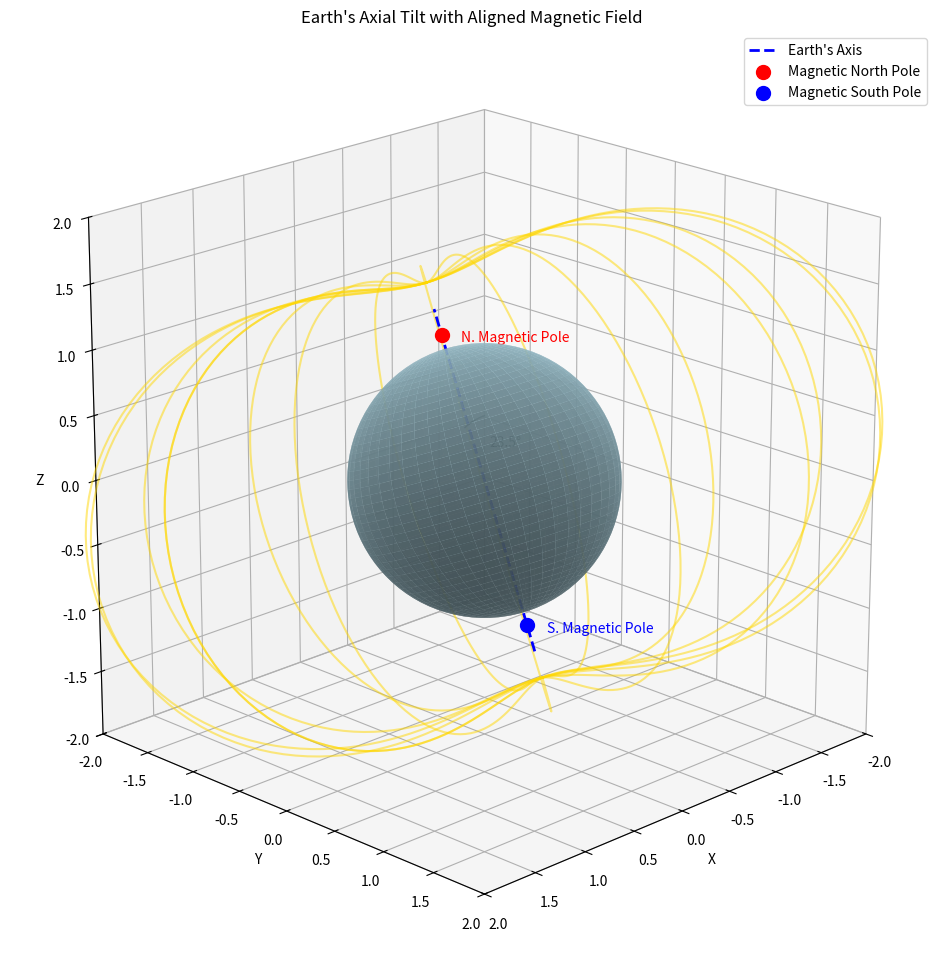

Python code for this plot:
import numpy as np
import matplotlib.pyplot as plt
from mpl_toolkits.mplot3d import Axes3D

# Set up the figure
fig = plt.figure(figsize=(12, 12))
ax = fig.add_subplot(111, projection='3d')

# Earth's axial tilt (23.5 degrees)
axial_tilt = 23.5
tilt_rad = np.deg2rad(axial_tilt)

# Create rotation matrix for Earth's tilt
rotation_matrix = np.array([
    [1, 0, 0],
    [0, np.cos(tilt_rad), -np.sin(tilt_rad)],
    [0, np.sin(tilt_rad), np.cos(tilt_rad)]
])

# Create Earth sphere
def create_sphere(radius, resolution=50):
    u = np.linspace(0, 2 * np.pi, resolution)
    v = np.linspace(0, np.pi, resolution)
    x = radius * np.outer(np.cos(u), np.sin(v))
    y = radius * np.outer(np.sin(u), np.sin(v))
    z = radius * np.outer(np.ones(np.size(u)), np.cos(v))
    return x, y, z

# Create and rotate Earth
radius = 1
x, y, z = create_sphere(radius)

# Apply tilt to Earth's coordinates
for i in range(x.shape[0]):
    for j in range(x.shape[1]):
        point = np.array([x[i,j], y[i,j], z[i,j]])
        rotated_point = np.dot(rotation_matrix, point)
        x[i,j], y[i,j], z[i,j] = rotated_point

earth = ax.plot_surface(x, y, z, color='lightblue', alpha=0.8)

# Create magnetic field lines
def create_field_line(start_phi, r_factor=1.5):
    t = np.linspace(-np.pi/2, np.pi/2, 100)
    r = r_factor * (1 + np.cos(t)**2)
    x = r * np.cos(t) * np.cos(start_phi)
    y = r * np.cos(t) * np.sin(start_phi)
    z = r * np.sin(t)
    
    # Create points array for rotation
    points = np.array([x, y, z])
    
    # Rotate all points
    rotated_points = np.zeros_like(points)
    for i in range(points.shape[1]):
        rotated_points[:,i] = np.dot(rotation_matrix, points[:,i])
    
    return rotated_points[0], rotated_points[1], rotated_points[2]

# Generate multiple field lines
for phi in np.linspace(0, 2*np.pi, 16):
    x, y, z = create_field_line(phi)
    ax.plot(x, y, z, 'gold', alpha=0.5, linewidth=1.5)

# Plot Earth's rotational axis (tilted)
axis_length = 1.3
rotated_axis_top = np.dot(rotation_matrix, [0, 0, axis_length])
rotated_axis_bottom = np.dot(rotation_matrix, [0, 0, -axis_length])
ax.plot([rotated_axis_bottom[0], rotated_axis_top[0]], 
        [rotated_axis_bottom[1], rotated_axis_top[1]], 
        [rotated_axis_bottom[2], rotated_axis_top[2]], 
        'b--', linewidth=2, label='Earth\'s Axis')

# Add magnetic poles (tilted)
magnetic_north = np.dot(rotation_matrix, [0, 0, 1.1])
magnetic_south = np.dot(rotation_matrix, [0, 0, -1.1])
ax.scatter([magnetic_north[0]], [magnetic_north[1]], [magnetic_north[2]], 
           color='red', s=100, label='Magnetic North Pole')
ax.scatter([magnetic_south[0]], [magnetic_south[1]], [magnetic_south[2]], 
           color='blue', s=100, label='Magnetic South Pole')

# Add labels with rotated positions
ax.text(magnetic_north[0], magnetic_north[1]+0.2, magnetic_north[2], 
        'N. Magnetic Pole', color='red')
ax.text(magnetic_south[0], magnetic_south[1]+0.2, magnetic_south[2], 
        'S. Magnetic Pole', color='blue')

# Add angle annotation for Earth's tilt
angle_radius = 0.5
t = np.linspace(0, tilt_rad, 100)
x_angle = angle_radius * np.sin(t)
z_angle = angle_radius * np.cos(t)
ax.plot(x_angle, np.zeros_like(t), z_angle, 'k-', linewidth=1)
ax.text(angle_radius*0.3, 0.2, angle_radius*0.7, f'{axial_tilt}°', fontsize=10)

# Set plot parameters
ax.set_box_aspect([1,1,1])
ax.set_xlabel('X')
ax.set_ylabel('Y')
ax.set_zlabel('Z')
ax.set_title("Earth's Axial Tilt with Aligned Magnetic Field")

# Set viewing angle for better visualization
ax.view_init(elev=20, azim=45)

# Add legend
ax.legend()

# Set axis limits
ax.set_xlim([-2, 2])
ax.set_ylim([-2, 2])
ax.set_zlim([-2, 2])

plt.show()